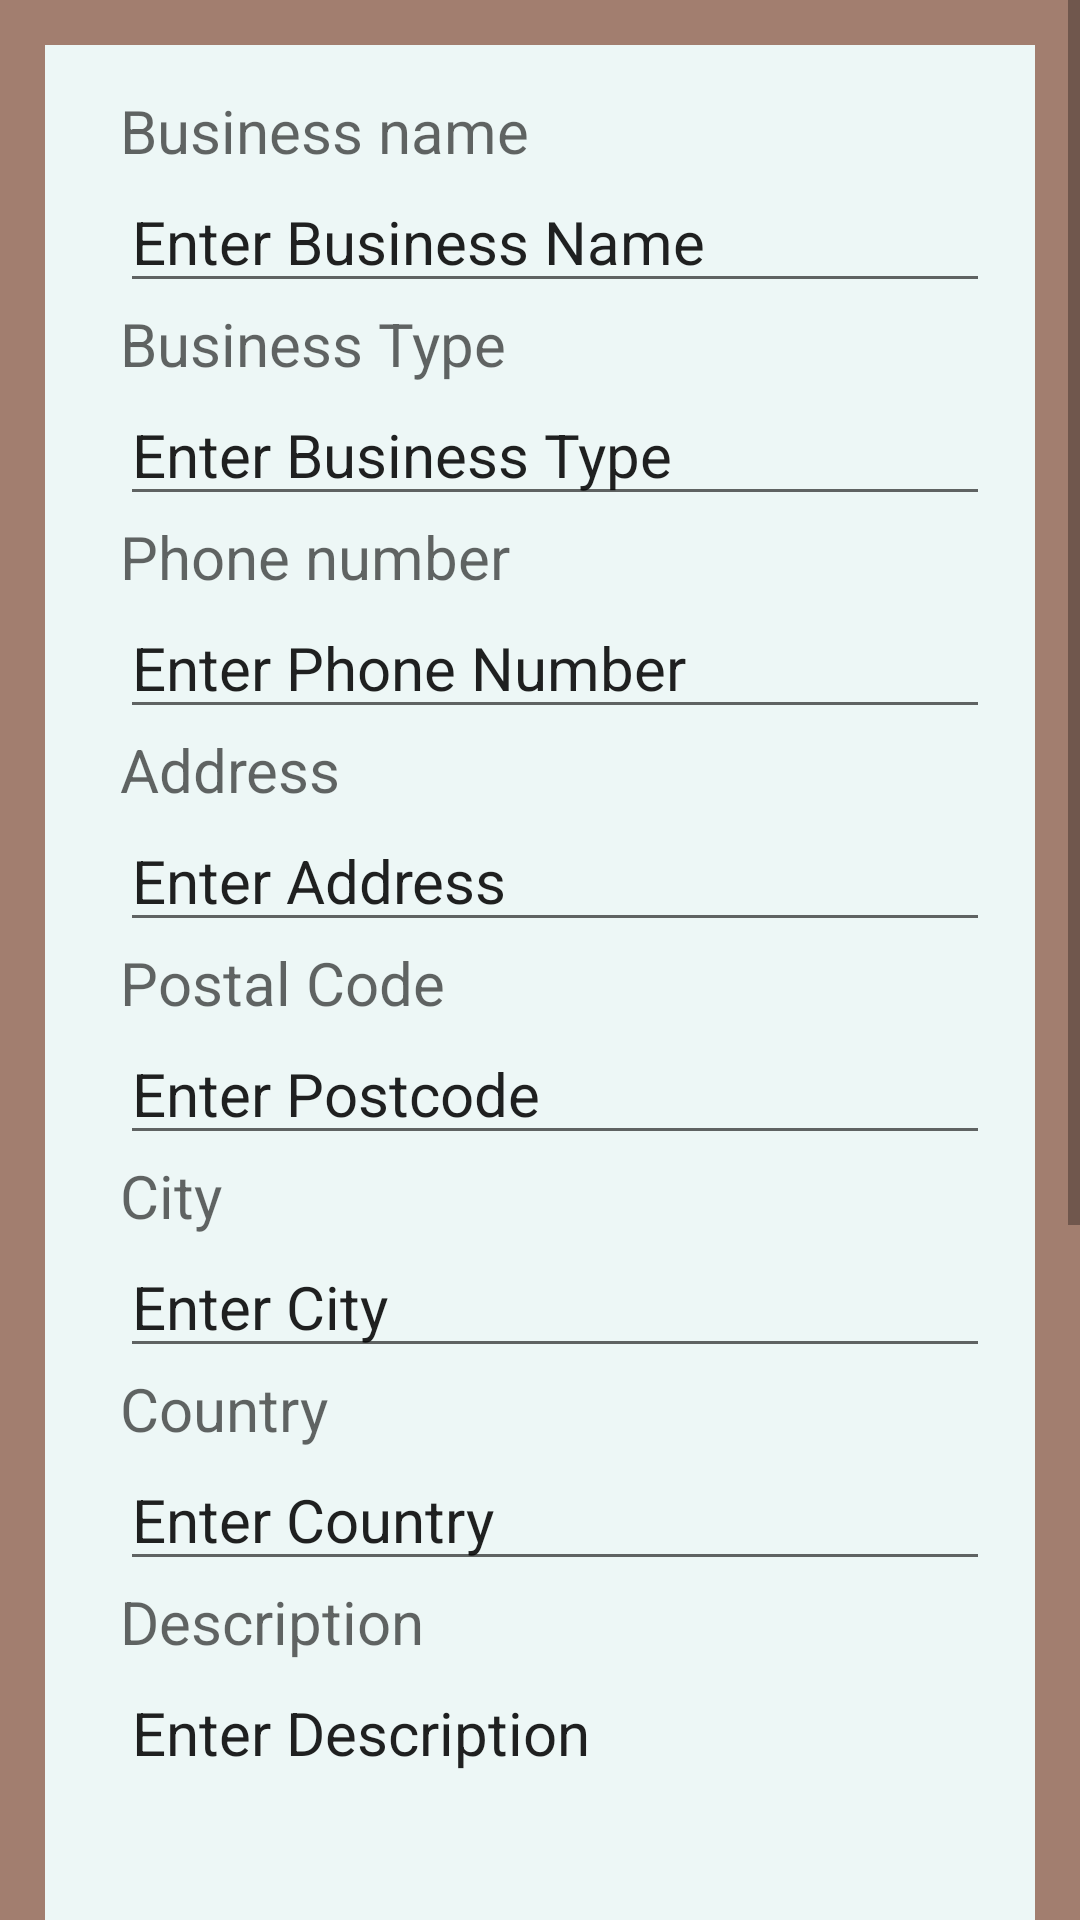

Layout XML and referenced resources for this Android screen:
<!-- AndroidManifest.xml: application theme Theme.MobileAppDevProj -->
<!-- res/layout/activity_business_settings.xml -->
<?xml version="1.0" encoding="utf-8"?>
<FrameLayout xmlns:android="http://schemas.android.com/apk/res/android"
    xmlns:tools="http://schemas.android.com/tools"
    android:layout_width="match_parent"
    android:layout_height="match_parent"
    android:background="#A27E6F"
    tools:context=".BusinessSettings">

    <ScrollView
        android:layout_width="match_parent"
        android:layout_height="match_parent">>
        <LinearLayout
            android:layout_width="match_parent"
            android:layout_height="wrap_content"
            android:orientation="vertical">>

            <RelativeLayout
                android:layout_width="match_parent"
                android:layout_height="wrap_content"
                android:background="#000000">

            </RelativeLayout>

            <RelativeLayout
                android:layout_width="match_parent"
                android:layout_height="match_parent"
                android:layout_margin="15dp"
                android:background="#EDF7F6"
                android:padding="15dp">


                <LinearLayout
                    android:layout_width="match_parent"
                    android:layout_height="match_parent"
                    android:orientation="vertical">

                    <TextView
                        android:id="@+id/bName"
                        android:layout_width="match_parent"
                        android:layout_height="wrap_content"
                        android:layout_marginStart="10dp"
                        android:hint="Business name"
                        android:textSize="20dp" />

                    <EditText
                        android:id="@+id/changeBName"
                        android:layout_width="wrap_content"
                        android:layout_height="wrap_content"
                        android:layout_marginStart="10dp"
                        android:ems="20"
                        android:inputType="textPersonName"
                        android:textSize="20dp"
                        android:text="Enter Business Name" />

                    <TextView
                        android:id="@+id/bType"
                        android:layout_width="match_parent"
                        android:layout_height="wrap_content"
                        android:layout_marginStart="10dp"
                        android:hint="Business Type"
                        android:textSize="20dp" />

                    <EditText
                        android:id="@+id/changeBType"
                        android:layout_width="wrap_content"
                        android:layout_height="wrap_content"
                        android:layout_marginStart="10dp"
                        android:ems="20"
                        android:inputType="textPersonName"
                        android:textSize="20dp"
                        android:text="Enter Business Type" />


                    <TextView
                        android:id="@+id/phone"
                        android:layout_width="match_parent"
                        android:layout_height="wrap_content"
                        android:layout_marginStart="10dp"
                        android:hint="Phone number"
                        android:textSize="20dp" />

                    <EditText
                        android:id="@+id/changebPhoneNo"
                        android:layout_width="wrap_content"
                        android:layout_height="wrap_content"
                        android:layout_marginStart="10dp"
                        android:ems="20"
                        android:inputType="phone"
                        android:textSize="20dp"
                        android:text="Enter Phone Number" />

                    <TextView
                        android:id="@+id/address1"
                        android:layout_width="match_parent"
                        android:layout_height="wrap_content"
                        android:layout_marginStart="10dp"
                        android:hint="Address"
                        android:textSize="20dp" />

                    <EditText
                        android:id="@+id/changeAddress"
                        android:layout_width="wrap_content"
                        android:layout_height="wrap_content"
                        android:layout_marginStart="10dp"
                        android:ems="20"
                        android:inputType="textLongMessage"
                        android:textSize="20dp"
                        android:text="Enter Address" />

                    <TextView
                        android:id="@+id/postcode"
                        android:layout_width="match_parent"
                        android:layout_height="wrap_content"
                        android:layout_marginStart="10dp"
                        android:hint="Postal Code"
                        android:textSize="20dp" />

                    <EditText
                        android:id="@+id/changePostCode"
                        android:layout_width="wrap_content"
                        android:layout_height="wrap_content"
                        android:layout_marginStart="10dp"
                        android:ems="20"
                        android:inputType="textPostalAddress"
                        android:textSize="20dp"
                        android:text="Enter Postcode" />

                    <TextView
                        android:id="@+id/city"
                        android:layout_width="match_parent"
                        android:layout_height="wrap_content"
                        android:layout_marginStart="10dp"
                        android:hint="City"
                        android:textSize="20dp" />

                    <EditText
                        android:id="@+id/changeCity"
                        android:layout_width="wrap_content"
                        android:layout_height="wrap_content"
                        android:layout_marginStart="10dp"
                        android:ems="20"
                        android:inputType="text"
                        android:textSize="20dp"
                        android:text="Enter City" />

                    <TextView
                        android:id="@+id/country"
                        android:layout_width="match_parent"
                        android:layout_height="wrap_content"
                        android:layout_marginStart="10dp"
                        android:hint="Country"
                        android:textSize="20dp" />

                    <EditText
                        android:id="@+id/changeCountry"
                        android:layout_width="wrap_content"
                        android:layout_height="wrap_content"
                        android:layout_marginStart="10dp"
                        android:ems="20"
                        android:inputType="text"
                        android:textSize="20dp"
                        android:text="Enter Country" />

                    <TextView
                        android:id="@+id/description"
                        android:layout_width="match_parent"
                        android:layout_height="wrap_content"
                        android:layout_marginStart="10dp"
                        android:hint="Description"
                        android:textSize="20dp" />

                    <EditText
                        android:id="@+id/changeDescription"
                        android:layout_width="wrap_content"
                        android:layout_height="wrap_content"
                        android:layout_marginStart="10dp"
                        android:ems="20"
                        android:inputType="textMultiLine"
                        android:lines="6"
                        android:gravity="top"
                        android:textSize="20dp"
                        android:scrollbars="vertical"
                        android:overScrollMode="always"
                        android:text="Enter Description" />

                    <Button
                        android:id="@+id/changePfp"
                        android:layout_width="match_parent"
                        android:layout_height="wrap_content"
                        android:layout_marginTop="25dp"
                        android:text="Upload Profile Picture" />

                    <Button
                        android:id="@+id/selectPfp"
                        android:layout_width="match_parent"
                        android:layout_height="wrap_content"
                        android:layout_marginTop="15dp"
                        android:text="Select Profile Photo" />
                </LinearLayout>


            </RelativeLayout>

            <Button
                android:id="@+id/saveBtn"
                android:layout_width="match_parent"
                android:layout_height="wrap_content"
                android:layout_marginTop="25dp"
                android:text="Save Changes" />
            <Button
                android:id="@+id/backBtn"
                android:layout_width="match_parent"
                android:layout_height="wrap_content"
                android:text="Back" />
        </LinearLayout>
    </ScrollView>


</FrameLayout>
<!-- resources referenced by this layout -->
<resources>
  <style name="Theme.MobileAppDevProj" parent="Theme.MaterialComponents.DayNight.DarkActionBar">
          
          <item name="colorPrimary">#322E18</item>
          <item name="colorPrimaryVariant">#465775</item>
          <item name="colorOnPrimary">#EDF7F6</item>
          
          <item name="colorSecondary">#2660A4</item>
          <item name="colorSecondaryVariant">#A27E6F</item>
          <item name="colorOnSecondary">#3F220F</item>
          
          <item name="android:statusBarColor" tools:targetApi="l">?attr/colorPrimaryVariant</item>
          
      </style>
</resources>
